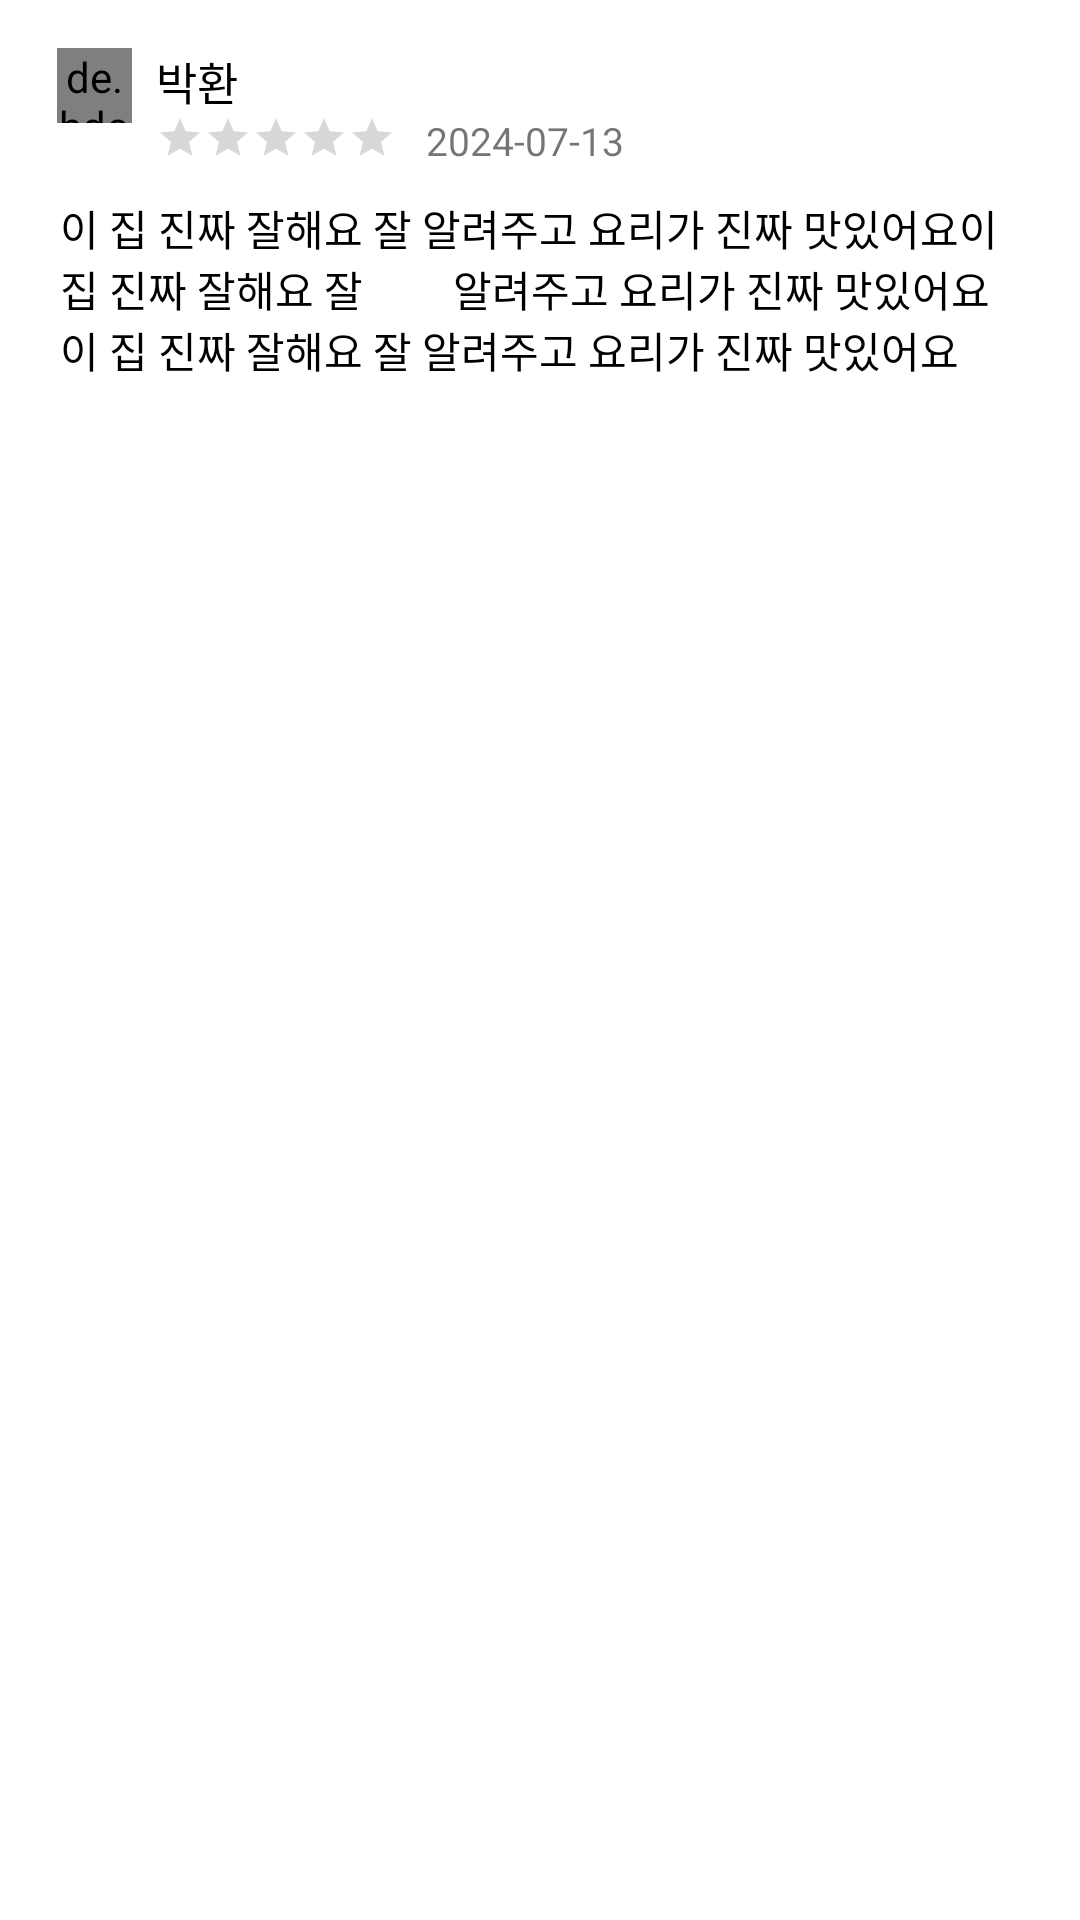

Reconstruct the res/layout file that produces this screen, plus the resources it refers to.
<!-- AndroidManifest.xml: application theme Theme.StudyMate -->
<!-- res/layout/mento_review_item.xml -->
<?xml version="1.0" encoding="utf-8"?>
<LinearLayout xmlns:android="http://schemas.android.com/apk/res/android"
    android:orientation="vertical"
    android:layout_width="match_parent"
    android:layout_height="wrap_content">

    <LinearLayout
        android:layout_width="wrap_content"
        android:layout_height="wrap_content"
        android:layout_marginTop="16dp"
        android:layout_marginStart="16dp"
        android:orientation="horizontal">

        <de.hdodenhof.circleimageview.CircleImageView
            android:layout_width="25dp"
            android:layout_height="25dp"
            android:layout_marginStart="3dp"
            android:background="@android:color/transparent"
            android:clickable="true"
            android:focusable="true"
            android:src="@drawable/mento_image" />

        <LinearLayout
            android:layout_width="wrap_content"
            android:layout_height="wrap_content"
            android:orientation="vertical">

            <TextView
                android:id="@+id/nameText"
                android:layout_width="wrap_content"
                android:layout_height="wrap_content"
                android:layout_marginStart="8dp"
                android:text="박환"
                android:textColor="@color/black"
                android:textSize="15sp" />

         <LinearLayout
             android:layout_width="wrap_content"
             android:layout_height="wrap_content"
             android:orientation="horizontal">

             <RatingBar
                 android:id="@+id/ratingBar"
                 android:layout_width="wrap_content"
                 android:layout_height="wrap_content"
                 android:layout_marginStart="8dp"
                 style="@style/Widget.AppCompat.RatingBar.Small"
                 android:stepSize="1"
                 android:numStars="5"/>

             <TextView
                 android:id="@+id/createAt"
                 android:layout_width="wrap_content"
                 android:layout_height="wrap_content"
                 android:layout_marginStart="10dp"
                 android:text="2024-07-13"
                 android:textSize="13sp" />

         </LinearLayout>


        </LinearLayout>
    </LinearLayout>

    <TextView
        android:id="@+id/content"
        android:layout_width="match_parent"
        android:layout_height="wrap_content"
        android:gravity="top"
        android:text="이 집 진짜 잘해요 잘 알려주고 요리가 진짜 맛있어요이 집 진짜 잘해요 잘
        알려주고 요리가 진짜 맛있어요이 집 진짜 잘해요 잘 알려주고 요리가 진짜 맛있어요"
        android:textColor="@color/black"
        android:layout_marginStart="20dp"
        android:layout_marginEnd="20dp"
        android:layout_marginTop="10dp"
        android:background="@drawable/edit_line"/>

</LinearLayout>
<!-- resources referenced by this layout -->
<resources>
  <color name="black">#FF000000</color>
  <!-- drawable edit_line (drawable) -->
  <?xml version="1.0" encoding="utf-8"?>
  <shape xmlns:android="http://schemas.android.com/apk/res/android"
      android:tint="@color/white"
      android:shape="rectangle">
  
      <stroke android:width="2dp" android:color="@color/lightGray"/>
      <solid android:color="@color/white"/>
  
  </shape>
  <style name="Theme.StudyMate" parent="Theme.MaterialComponents.DayNight.NoActionBar">
          
          <item name="colorPrimary">@color/purple_500</item>
          <item name="colorPrimaryVariant">@color/purple_700</item>
          <item name="colorOnPrimary">@color/white</item>
          
          <item name="colorSecondary">@color/teal_200</item>
          <item name="colorSecondaryVariant">@color/teal_700</item>
          <item name="colorOnSecondary">@color/black</item>
          
          <item name="android:statusBarColor">?attr/colorPrimaryVariant</item>
          
      </style>
  <color name="white">#FFFFFFFF</color>
  <color name="lightGray">#B6B0B0</color>
  <color name="purple_500">#FF6200EE</color>
  <color name="purple_700">#FF3700B3</color>
  <color name="teal_200">#FF03DAC5</color>
  <color name="teal_700">#FF018786</color>
</resources>
